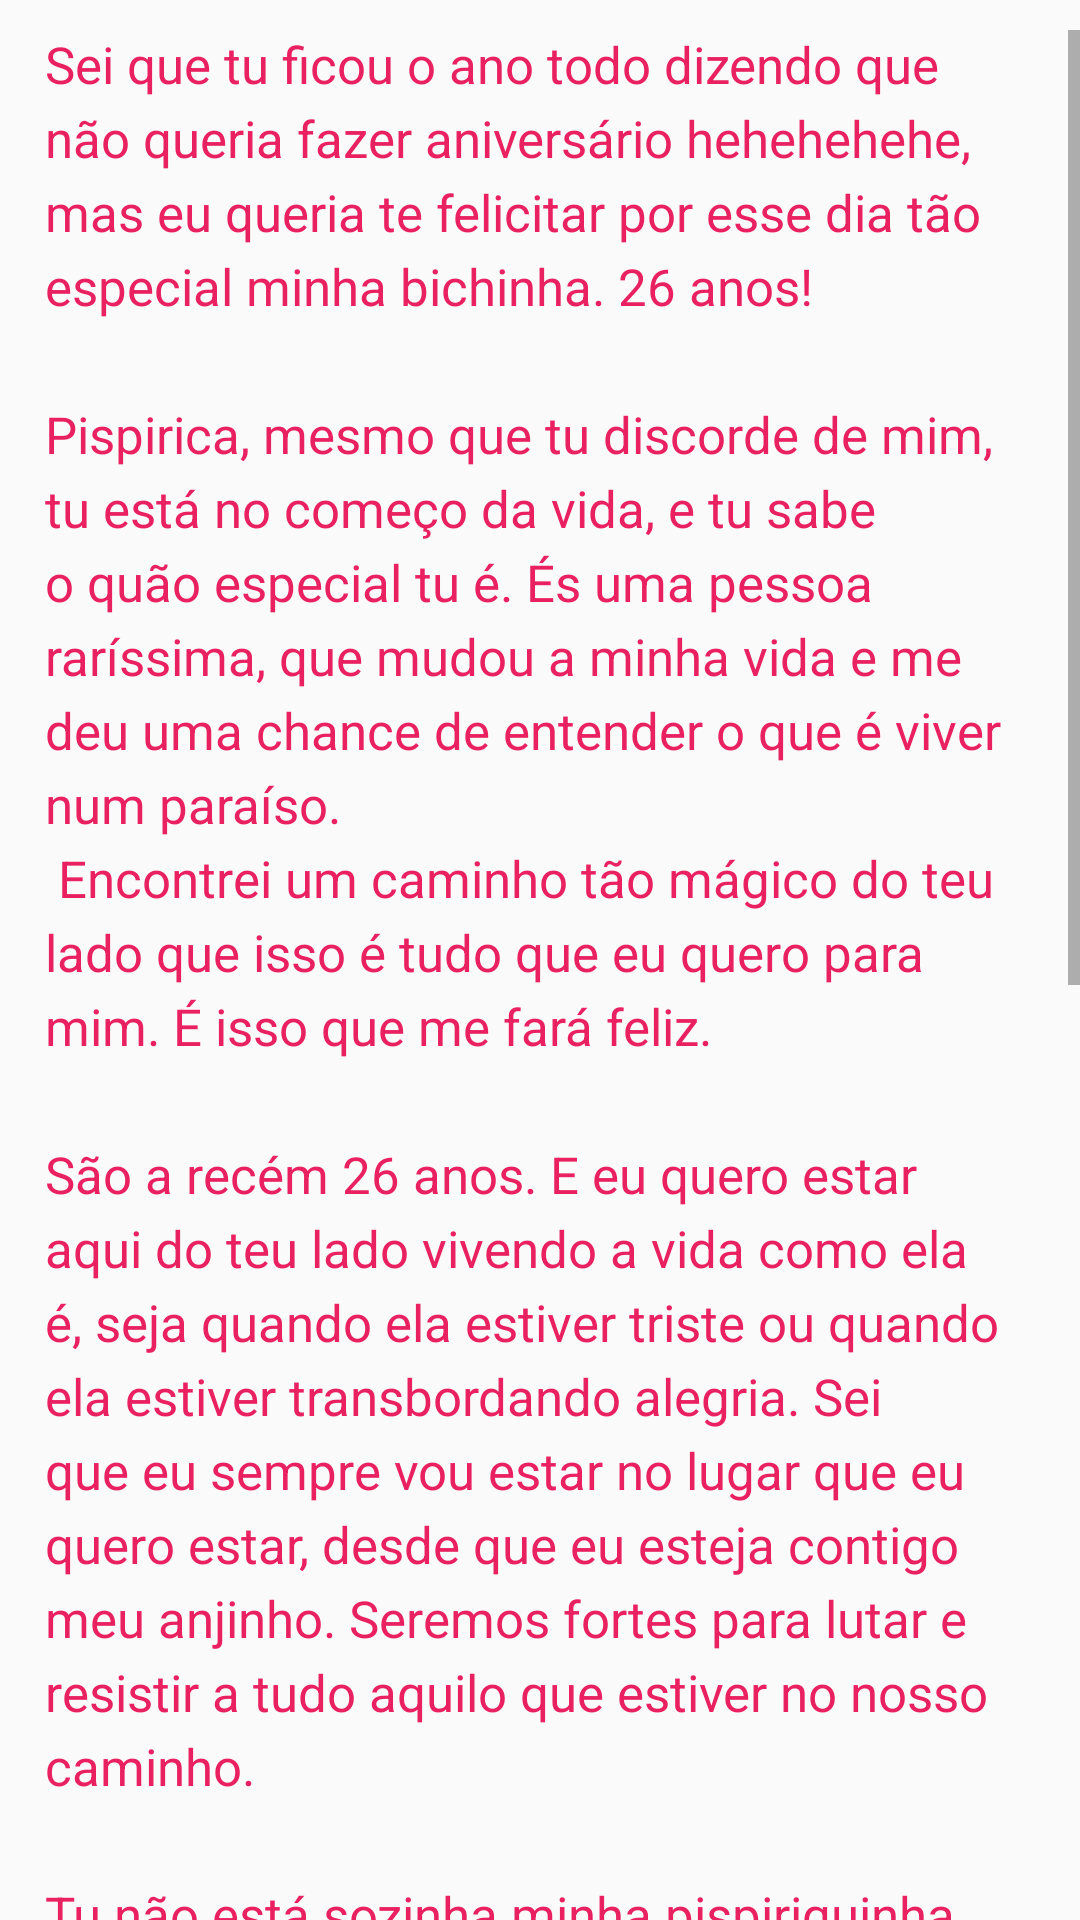

Android layout source for this screen:
<!-- AndroidManifest.xml: application theme AppTheme -->
<!-- res/layout/happy_birthday_fragment.xml -->
<?xml version="1.0" encoding="utf-8"?>
<LinearLayout xmlns:android="http://schemas.android.com/apk/res/android"
    android:orientation="vertical" android:layout_width="match_parent"
    android:layout_height="match_parent">

    <ScrollView
        android:layout_width="fill_parent"
        android:layout_height="fill_parent"
        android:paddingTop="10dp">

        <TextView
            android:id="@+id/happy_birthday_text"
            android:layout_width="fill_parent"
            android:layout_height="fill_parent"
            android:layout_marginLeft="15dp"
            android:layout_marginRight="15dp"
            android:text="@string/happy_birthday_text"
            android:textColor="@color/pink"
            android:textSize="17dp"
            android:lineSpacingExtra="5dp"
            android:scrollHorizontally="false"/>
    </ScrollView>
</LinearLayout>
<!-- resources referenced by this layout -->
<resources>
  <color name="pink">#e92161</color>
  <string name="happy_birthday_text">
          Sei que tu ficou o ano todo dizendo que não queria fazer aniversário hehehehehe, mas eu queria te felicitar por esse dia tão especial minha bichinha. 26 anos!\n\nPispirica, mesmo que tu discorde de mim, tu está no começo da vida, e tu sabe o quão especial tu é. És uma pessoa raríssima, que mudou a minha vida e me deu uma chance de entender o que é viver num paraíso.\n Encontrei um caminho tão mágico do teu lado que isso é tudo que eu quero para mim. É isso que me fará feliz.\n\nSão a recém 26 anos. E eu quero estar aqui do teu lado vivendo a vida como ela é, seja quando ela estiver triste ou quando ela estiver transbordando alegria. Sei que eu sempre vou estar no lugar que eu quero estar, desde que eu esteja contigo meu anjinho. Seremos fortes para lutar e resistir a tudo aquilo que estiver no nosso caminho.\n\nTu não está sozinha minha pispiriquinha.\n\n
  É o teu dia meu amor, celebre, vibre e comemore. Tu merece toda felicidade deste mundo.\n\nDizem que a época dos vinte e tantos é a melhor época da vida, e  tu apareceu na minha vida justamente nesta fase. Por isso, mesmo sendo teu aniversário, eu quero que tu saiba que quem não poderia ter ganhado melhor presente, sou eu. Pois tenho a chance de todos os dias, te beijar, te abraçar e poder ficar olhando para os teus olhinhos de esmeralda. \n
  Nunca se deixe esquecer de quem tu é e de tudo que tu é capaz minha bichinha. Eu vou sempre estar aqui para te lembrar que tua capacidade não tem limites e que tu é a pessoa mais incrível desse mundo.\n\nDo teu fã número um.\n\nFeliz aniversário minha criancinha.\n\nTe amo muito.
      </string>
  <style name="AppTheme" parent="Theme.AppCompat.Light.DarkActionBar">
          
          <item name="colorPrimary">#e92161</item>
          <item name="colorPrimaryDark">#e92161</item>
          <item name="colorAccent">@color/colorAccent</item>
      </style>
  <color name="colorAccent">#FF4081</color>
</resources>
